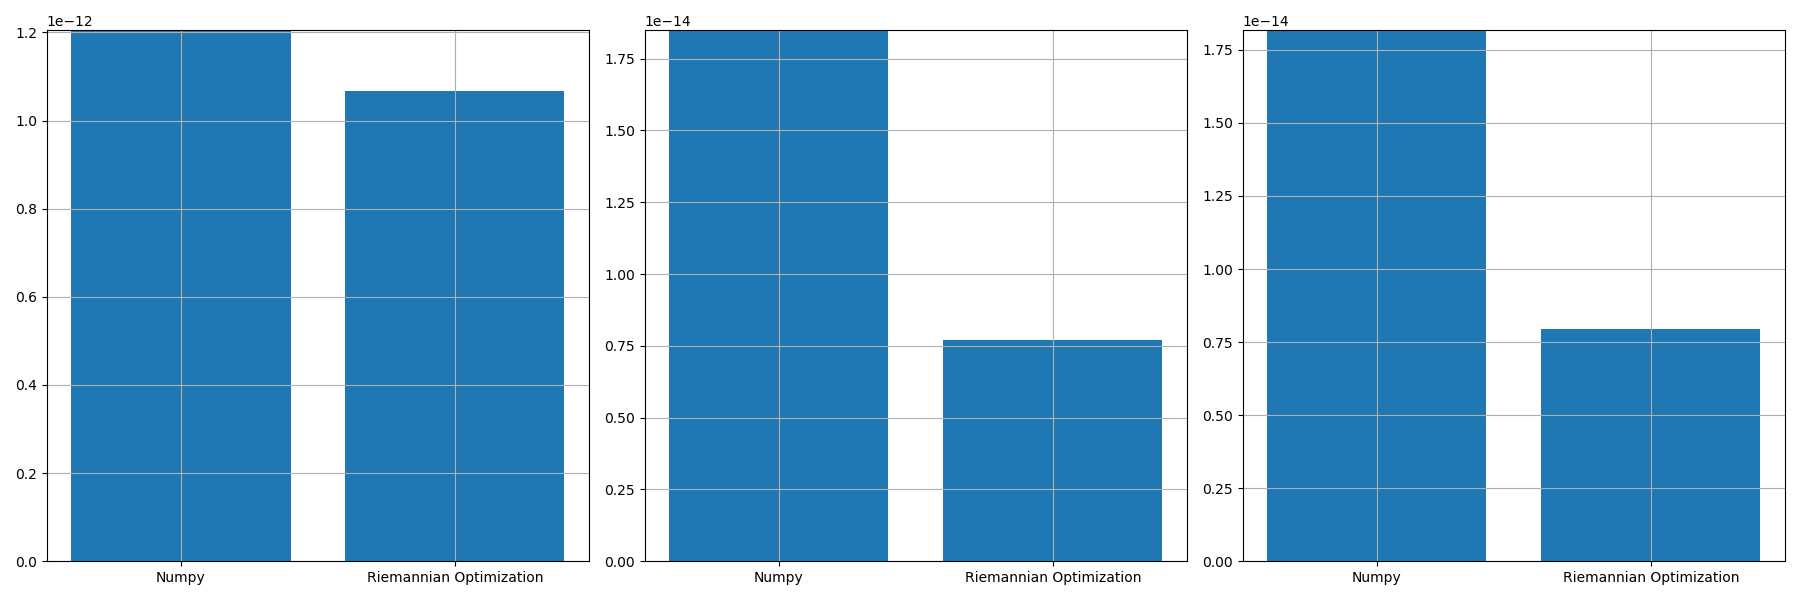

Values plotted in this chart, from the file beside it:
, norm_prop, norm_conv, norm_prop_IU, norm_prop_IV, norm_conv_IU0, norm_conv_IV0
0, 1.0679806263089e-12, 1.204963722935872e-12, 7.700255337126694e-15, 7.94827654278218e-15, 1.8487831363231598e-14, 1.8172662067080727e-14
